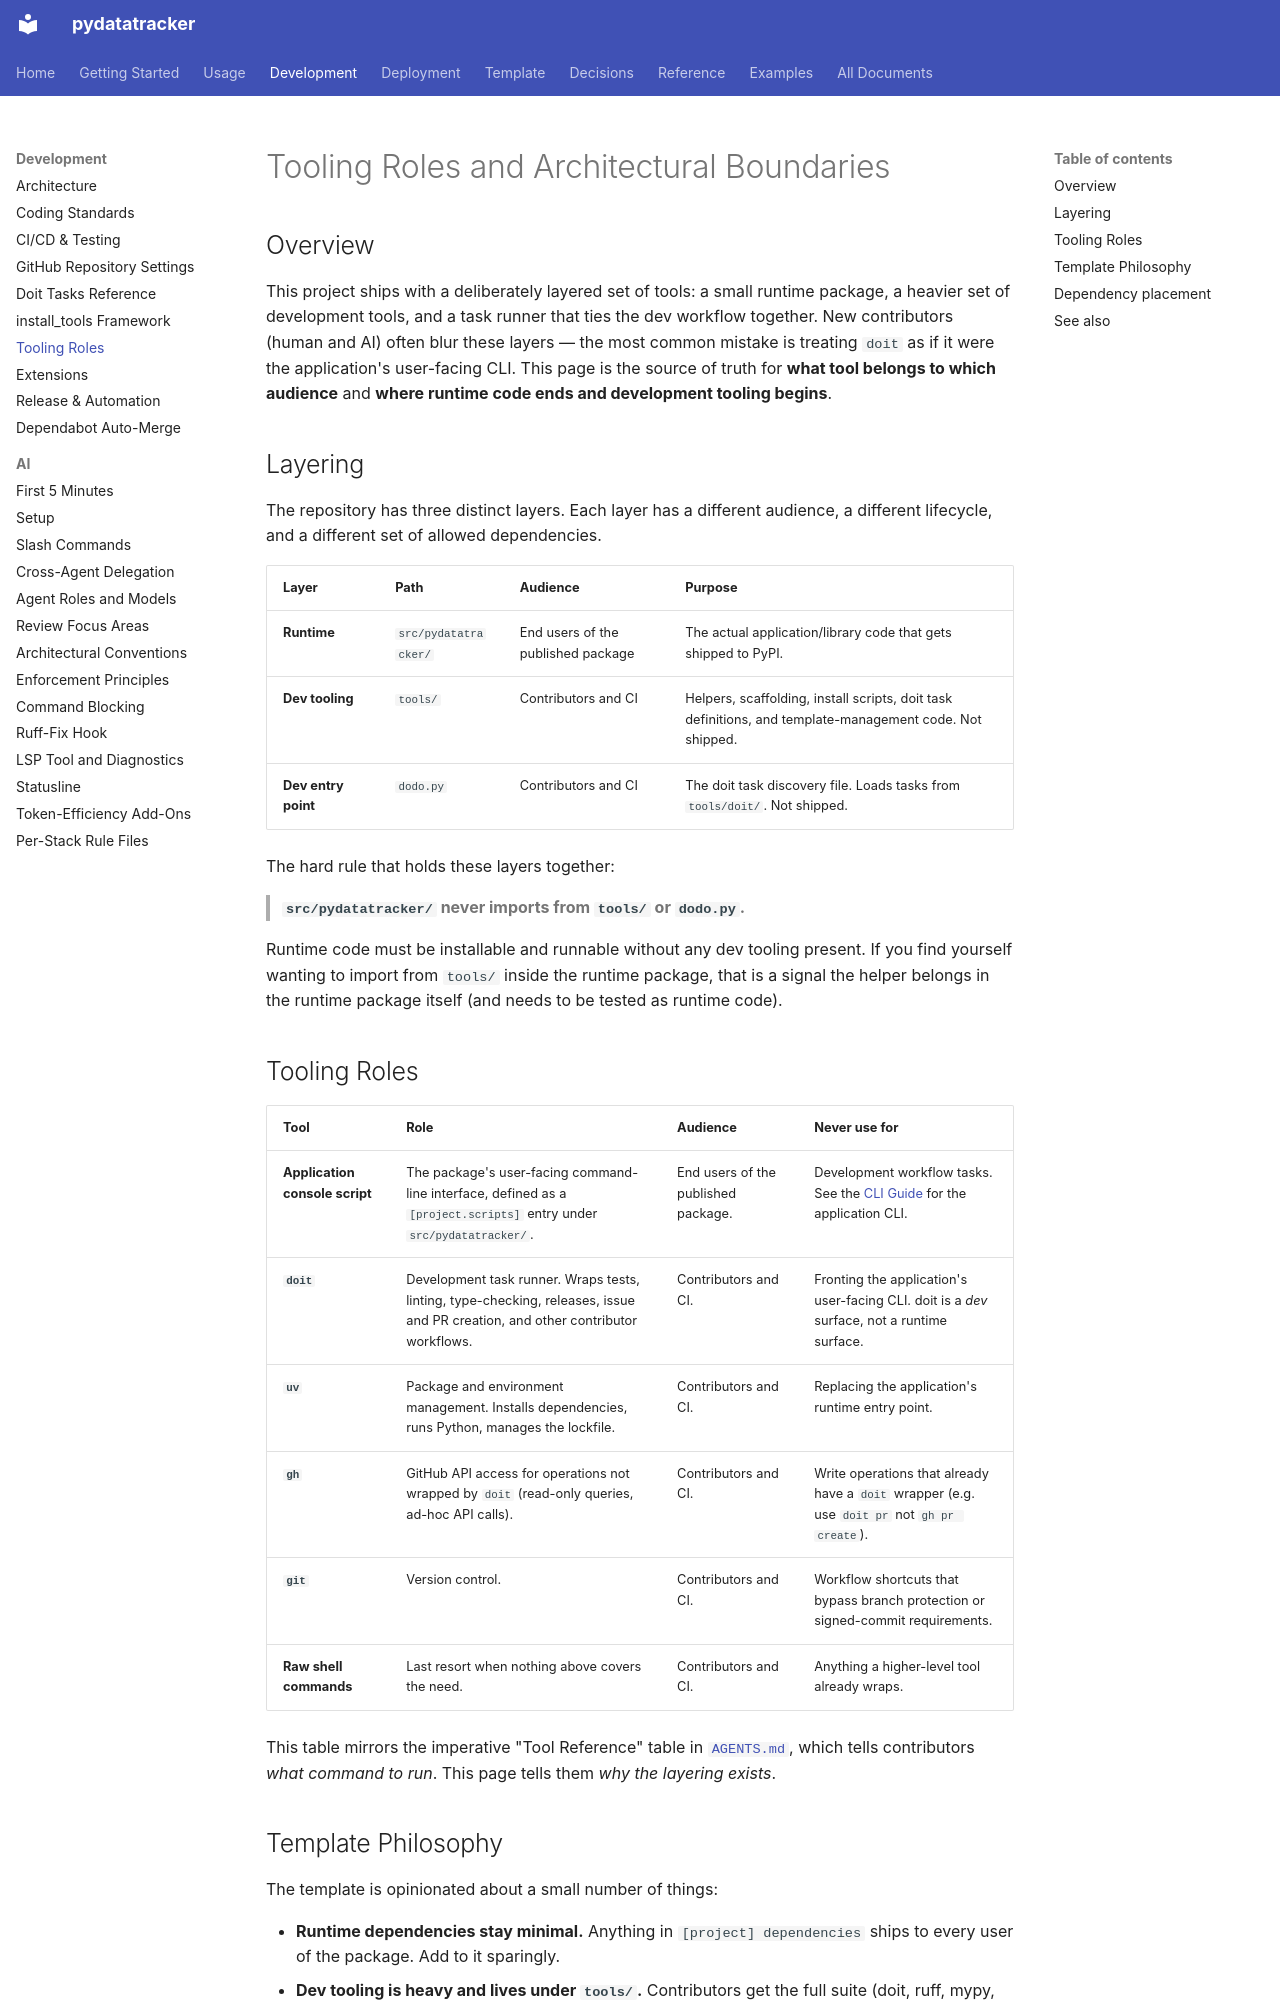

repository: endavis/pydatatracker · page: development/tooling-roles/index.html · generator: mkdocs

---
title: Tooling Roles and Architectural Boundaries
description: What each tool is for, who uses it, and where runtime code ends and dev tooling begins
audience:
  - contributors
  - ai-agents
tags:
  - architecture
  - tooling
  - doit
---

# Tooling Roles and Architectural Boundaries

## Overview

This project ships with a deliberately layered set of tools: a small runtime
package, a heavier set of development tools, and a task runner that ties the
dev workflow together. New contributors (human and AI) often blur these
layers — the most common mistake is treating `doit` as if it were the
application's user-facing CLI. This page is the source of truth for **what
tool belongs to which audience** and **where runtime code ends and
development tooling begins**.

## Layering

The repository has three distinct layers. Each layer has a different
audience, a different lifecycle, and a different set of allowed dependencies.

| Layer | Path | Audience | Purpose |
| :--- | :--- | :--- | :--- |
| **Runtime** | `src/pydatatracker/` | End users of the published package | The actual application/library code that gets shipped to PyPI. |
| **Dev tooling** | `tools/` | Contributors and CI | Helpers, scaffolding, install scripts, doit task definitions, and template-management code. Not shipped. |
| **Dev entry point** | `dodo.py` | Contributors and CI | The doit task discovery file. Loads tasks from `tools/doit/`. Not shipped. |

The hard rule that holds these layers together:

> **`src/pydatatracker/` never imports from `tools/` or `dodo.py`.**

Runtime code must be installable and runnable without any dev tooling
present. If you find yourself wanting to import from `tools/` inside the
runtime package, that is a signal the helper belongs in the runtime package
itself (and needs to be tested as runtime code).

## Tooling Roles

| Tool | Role | Audience | Never use for |
| :--- | :--- | :--- | :--- |
| **Application console script** | The package's user-facing command-line interface, defined as a `[project.scripts]` entry under `src/pydatatracker/`. | End users of the published package. | Development workflow tasks. See the [CLI Guide](../usage/cli.md) for the application CLI. |
| **`doit`** | Development task runner. Wraps tests, linting, type-checking, releases, issue and PR creation, and other contributor workflows. | Contributors and CI. | Fronting the application's user-facing CLI. doit is a *dev* surface, not a runtime surface. |
| **`uv`** | Package and environment management. Installs dependencies, runs Python, manages the lockfile. | Contributors and CI. | Replacing the application's runtime entry point. |
| **`gh`** | GitHub API access for operations not wrapped by `doit` (read-only queries, ad-hoc API calls). | Contributors and CI. | Write operations that already have a `doit` wrapper (e.g. use `doit pr` not `gh pr create`). |
| **`git`** | Version control. | Contributors and CI. | Workflow shortcuts that bypass branch protection or signed-commit requirements. |
| **Raw shell commands** | Last resort when nothing above covers the need. | Contributors and CI. | Anything a higher-level tool already wraps. |

This table mirrors the imperative "Tool Reference" table in
[`AGENTS.md`](../../AGENTS.md), which tells contributors *what command to
run*. This page tells them *why the layering exists*.
